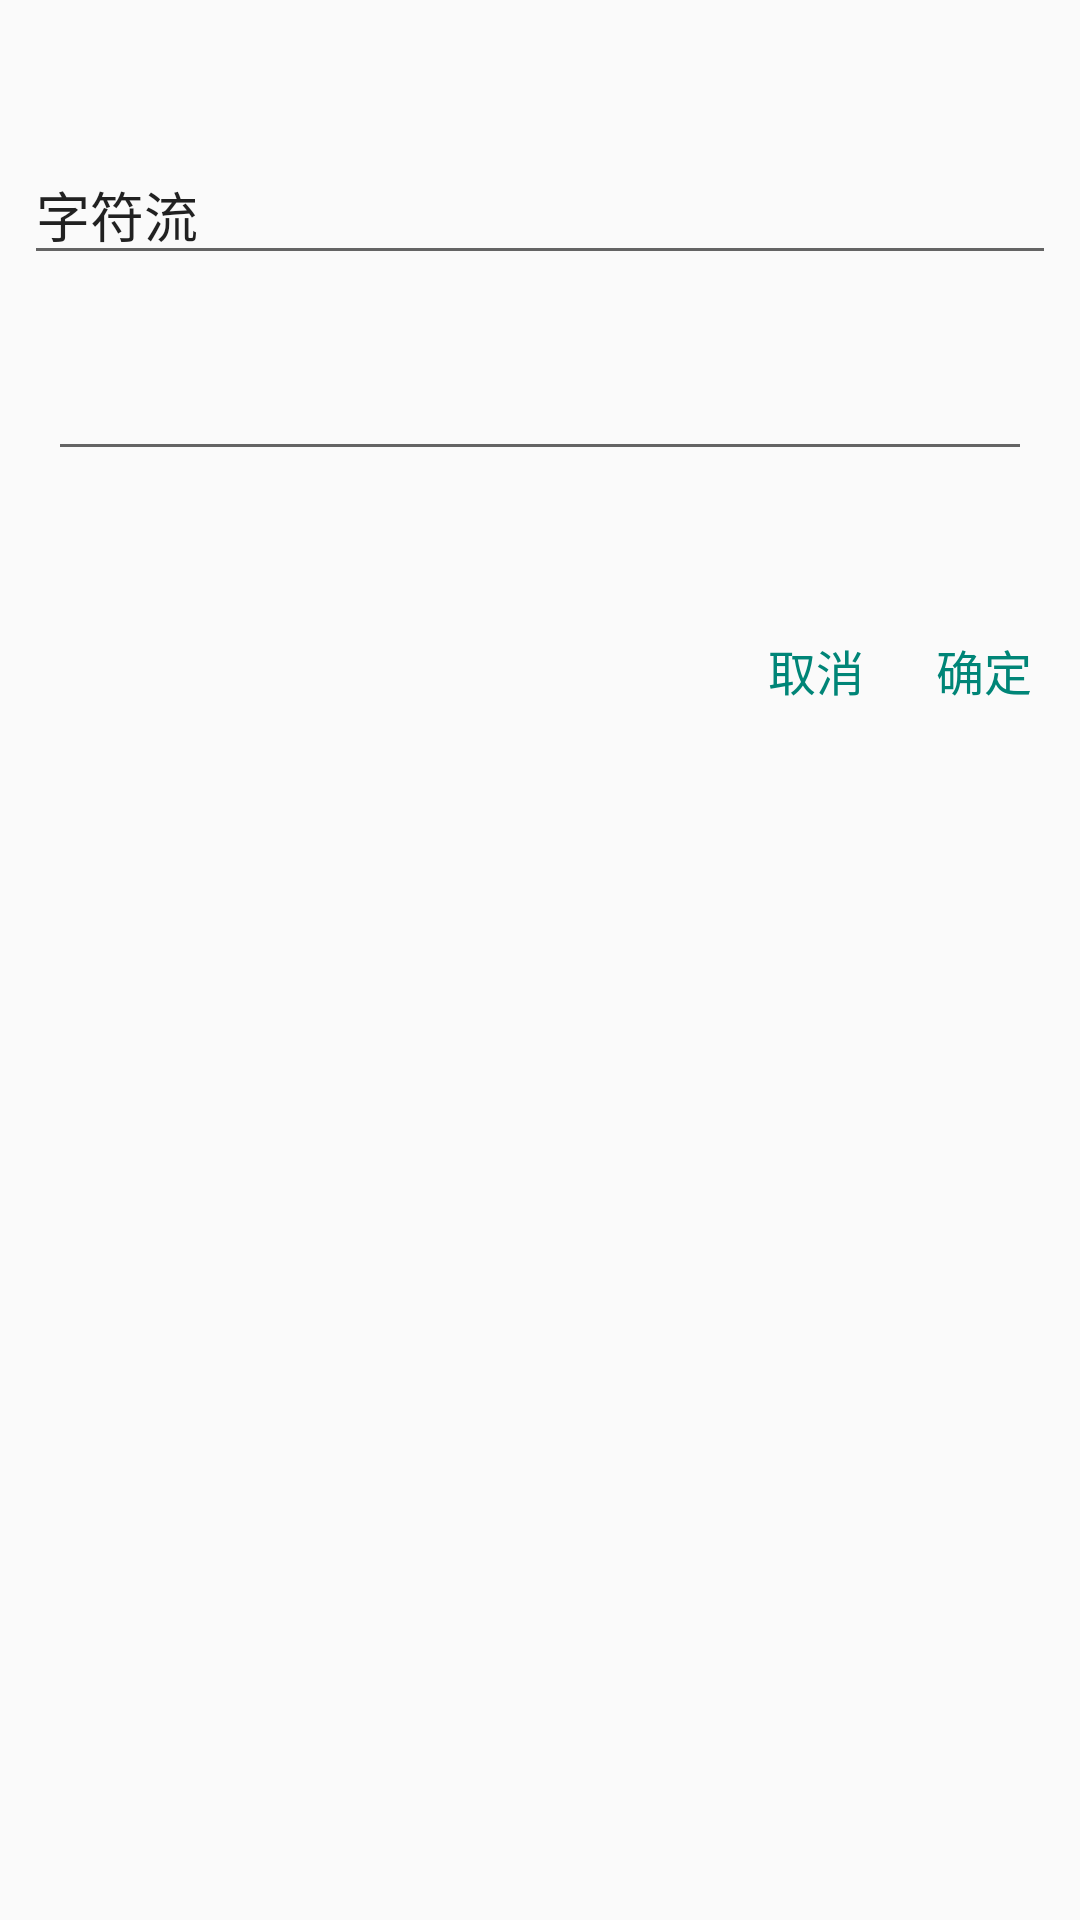

Reconstruct the res/layout file that produces this screen, plus the resources it refers to.
<!-- AndroidManifest.xml: application theme AppTheme -->
<!-- res/layout/dialog_input_char_stream.xml -->
<?xml version="1.0" encoding="utf-8"?>
<RelativeLayout xmlns:android="http://schemas.android.com/apk/res/android"
    android:layout_width="match_parent"
    android:layout_height="match_parent"
    android:background="@drawable/shape_white_card"
    android:minWidth="200dp"
    android:minHeight="100dp"
    android:orientation="vertical">

    <TextView
        android:id="@+id/txt_dialog_title"
        android:layout_width="match_parent"
        android:layout_height="wrap_content"
        android:layout_alignParentTop="true"
        android:layout_margin="8dp"
        android:textColor="@android:color/black"
        android:textSize="18sp"
        android:textStyle="bold" />

    <android.support.v7.widget.AppCompatEditText
        android:id="@+id/edit_input_name"
        android:layout_width="match_parent"
        android:layout_height="wrap_content"
        android:layout_below="@id/txt_dialog_title"
        android:layout_margin="8dp"
        android:hint="@string/str_title_of_stream"
        android:singleLine="true"
        android:text="@string/str_defualt_title_of_stream" />

    <ScrollView
        android:id="@+id/scroll_view_content_text"
        android:layout_width="match_parent"
        android:layout_height="80dp"
        android:layout_below="@id/edit_input_name"
        android:layout_margin="8dp">

        <LinearLayout
            android:layout_width="match_parent"
            android:layout_height="wrap_content">

            <android.support.v7.widget.AppCompatEditText
                android:id="@+id/edit_input_content"
                android:layout_width="match_parent"
                android:layout_height="wrap_content"
                android:layout_margin="8dp" />
        </LinearLayout>
    </ScrollView>

    <LinearLayout
        android:layout_width="wrap_content"
        android:layout_height="wrap_content"
        android:layout_below="@id/scroll_view_content_text"
        android:layout_alignParentRight="true"
        android:layout_margin="16dp"
        android:orientation="horizontal">

        <TextView
            android:id="@+id/txt_dialog_cancel"
            android:layout_width="wrap_content"
            android:layout_height="wrap_content"
            android:clickable="true"
            android:text="@string/str_cancel"
            android:textColor="@color/selector_primary_click"
            android:textSize="16sp" />

        <TextView
            android:id="@+id/txt_dialog_ok"
            android:layout_width="wrap_content"
            android:layout_height="wrap_content"
            android:layout_marginLeft="24dp"
            android:clickable="true"
            android:text="@string/str_sure"
            android:textColor="@color/selector_primary_click"
            android:textSize="16sp" />

    </LinearLayout>

</RelativeLayout>
<!-- resources referenced by this layout -->
<resources>
  <string name="str_cancel">取消</string>
  <string name="str_defualt_title_of_stream">字符流</string>
  <string name="str_sure">确定</string>
  <string name="str_title_of_stream">字符流标题</string>
  <style name="AppTheme" parent="Theme.AppCompat.Light.DarkActionBar">
          
          <item name="colorPrimary">@color/colorPrimary</item>
          <item name="colorPrimaryDark">@color/colorPrimaryDark</item>
          <item name="colorAccent">@color/colorAccent</item>
          <item name="android:textAllCaps">false</item>
      </style>
  <color name="colorPrimary">#008577</color>
  <color name="colorPrimaryDark">#00574B</color>
  <color name="colorAccent">#D81B60</color>
</resources>
